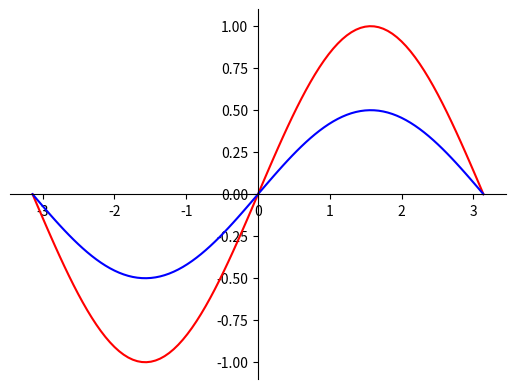

Python code for this plot:
import matplotlib.pyplot as plt
import numpy as np

# 100 linearly spaced numbers

x = np.linspace(-np.pi,np.pi,100)

# the function, which is y = sin(x)
y = np.sin(x)

# setting the axes at the centre
fig = plt.figure()
ax = fig.add_subplot(1, 1, 1)
ax.spines['left'].set_position('center')
ax.spines['bottom'].set_position('zero')
ax.spines['right'].set_color('none')
ax.spines['top'].set_color('none')
ax.xaxis.set_ticks_position('bottom')
ax.yaxis.set_ticks_position('left')

# plot the function
plt.plot(x,y, 'r', label='En sinus funktion')
plt.plot(x,y/2, 'b', label='En sinus/2 funktion')


# show the plot
plt.show()
